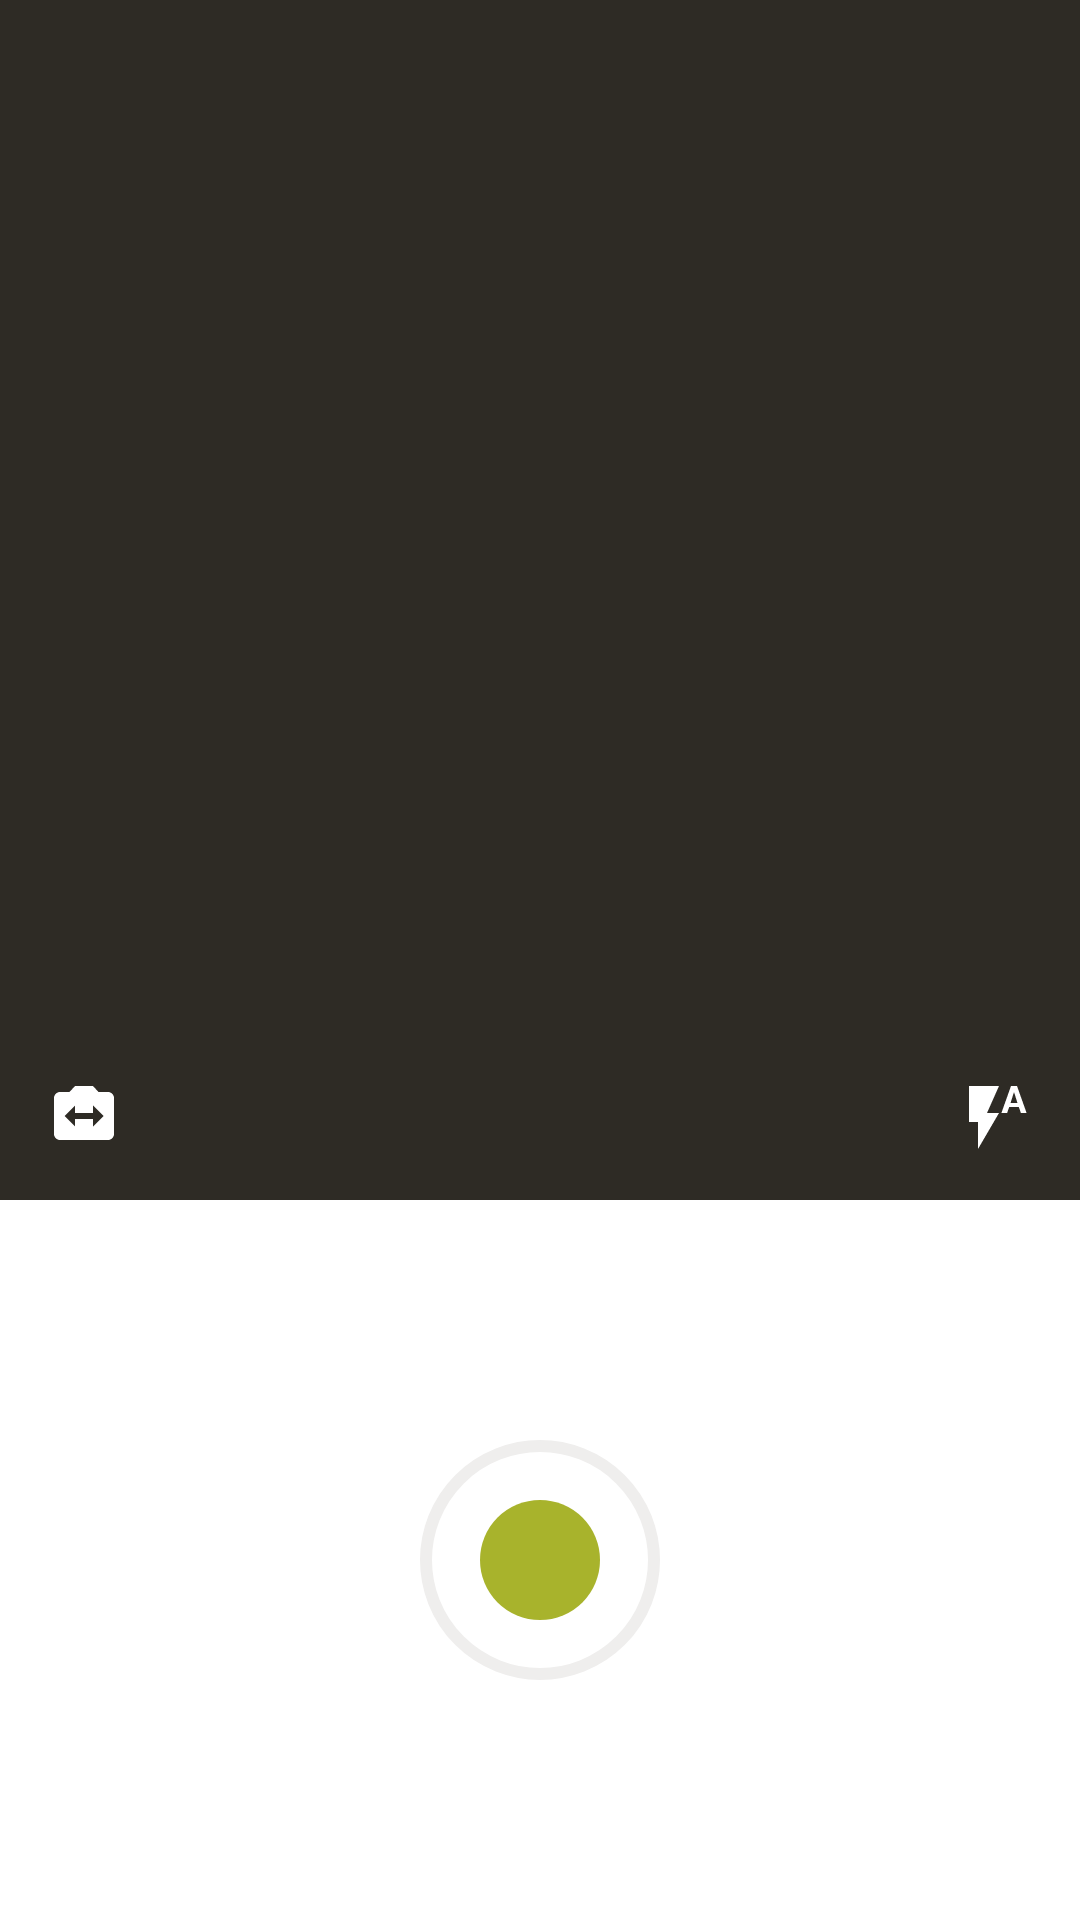

Reconstruct the res/layout file that produces this screen, plus the resources it refers to.
<!-- AndroidManifest.xml: application theme AppTheme -->
<!-- res/layout/fragment_capture_photo.xml -->
<?xml version="1.0" encoding="utf-8"?>
<RelativeLayout xmlns:android="http://schemas.android.com/apk/res/android"
    android:layout_width="match_parent"
    android:layout_height="match_parent"
    android:background="@color/white">

    <FrameLayout
        android:id="@+id/mCameraPhotoView"
        android:layout_width="match_parent"
        android:layout_height="400dp"
        android:adjustViewBounds="true"
        android:background="@color/dark_chocolate" />

    <FrameLayout
        android:layout_width="wrap_content"
        android:layout_height="wrap_content"
        android:layout_above="@+id/mContainerBtn"
        android:layout_alignParentLeft="true"
        android:layout_alignParentStart="true">

        <ImageView
            android:id="@+id/mSwitchCamera"
            android:layout_width="wrap_content"
            android:layout_height="wrap_content"
            android:layout_margin="16dp"
            android:background="@drawable/ic_switch_camera"
            android:clickable="true"
            android:focusable="true" />

    </FrameLayout>

    <FrameLayout
        android:layout_width="wrap_content"
        android:layout_height="wrap_content"
        android:layout_above="@id/mContainerBtn"
        android:layout_alignParentEnd="true"
        android:layout_alignParentRight="true">

        <ImageView
            android:id="@+id/mFlashPhoto"
            android:layout_width="wrap_content"
            android:layout_height="wrap_content"
            android:layout_gravity="end|top"
            android:layout_margin="16dp"
            android:clickable="true"
            android:focusable="true"
            android:src="@drawable/ic_flash_auto" />

    </FrameLayout>

    <View
        android:id="@+id/mShutter"
        android:layout_width="match_parent"
        android:layout_height="400dp"
        android:background="#ffffff"
        android:visibility="gone" />

    <LinearLayout
        android:id="@id/mContainerBtn"
        android:layout_width="match_parent"
        android:layout_height="match_parent"
        android:layout_below="@id/mCameraPhotoView"
        android:gravity="center">

        <ImageView
            android:id="@+id/mBtnTakePhoto"
            android:layout_width="80dp"
            android:layout_height="80dp"
            android:layout_gravity="center"
            android:background="@drawable/btn_photo"
            android:clickable="true"
            android:focusable="true" />

    </LinearLayout>

</RelativeLayout>
<!-- resources referenced by this layout -->
<resources>
  <color name="dark_chocolate">#2E2B25</color>
  <color name="white">#FFFFFF</color>
  <!-- drawable btn_photo (drawable) -->
  <?xml version="1.0" encoding="utf-8"?>
  <selector xmlns:android="http://schemas.android.com/apk/res/android">
      <item android:state_pressed="true"
            android:drawable="@drawable/btn_capture_photo_pressed" />
      <item android:state_focused="true"
            android:drawable="@drawable/btn_capture_photo_pressed" />
      <item android:drawable="@drawable/btn_capture_photo" />
  </selector>
  <!-- drawable ic_flash_auto (drawable) -->
  <?xml version="1.0" encoding="utf-8"?>
  <vector xmlns:android="http://schemas.android.com/apk/res/android"
          android:width="24dp"
          android:height="24dp"
          android:viewportWidth="24.0"
          android:viewportHeight="24.0">
      <path
          android:fillColor="#FFFFFF"
          android:pathData="M3,2v12h3v9l7,-12L9,11l4,-9L3,2zM19,2h-2l-3.2,9h1.9l0.7,-2h3.2l0.7,2h1.9L19,2zM16.85,7.65L18,4l1.15,3.65h-2.3z"/>
  </vector>
  <!-- drawable ic_switch_camera (drawable) -->
  <?xml version="1.0" encoding="utf-8"?>
  <vector xmlns:android="http://schemas.android.com/apk/res/android"
          android:width="24dp"
          android:height="24dp"
          android:viewportWidth="24.0"
          android:viewportHeight="24.0">
      <path
          android:fillColor="#FFFFFF"
          android:pathData="M20,4h-3.17L15,2L9,2L7.17,4L4,4c-1.1,0 -2,0.9 -2,2v12c0,1.1 0.9,2 2,2h16c1.1,0 2,-0.9 2,-2L22,6c0,-1.1 -0.9,-2 -2,-2zM15,15.5L15,13L9,13v2.5L5.5,12 9,8.5L9,11h6L15,8.5l3.5,3.5 -3.5,3.5z"/>
  </vector>
  <style name="AppTheme" parent="Theme.AppCompat.Light.NoActionBar">
          <item name="colorPrimary">@color/colorPrimary</item>
          <item name="colorPrimaryDark">@color/colorPrimaryDark</item>
          <item name="colorAccent">@color/colorAccent</item>
      </style>
  <!-- drawable btn_capture_photo_pressed (drawable) -->
  <?xml version="1.0" encoding="utf-8"?>
  <layer-list xmlns:android="http://schemas.android.com/apk/res/android">
      <item>
          <shape android:shape="oval">
              <solid android:color="@color/white" />
          </shape>
      </item>
      <item
          android:bottom="20dp"
          android:left="20dp"
          android:right="20dp"
          android:top="20dp">
          <shape android:shape="oval">
              <solid android:color="@color/egg_shell" />
          </shape>
      </item>
      <item>
          <shape android:shape="oval">
              <stroke
                  android:width="4dp"
                  android:color="@color/egg_shell" />
          </shape>
      </item>
  </layer-list>
  <!-- drawable btn_capture_photo (drawable) -->
  <?xml version="1.0" encoding="utf-8"?>
  <layer-list xmlns:android="http://schemas.android.com/apk/res/android">
      <item>
          <shape android:shape="oval">
              <solid android:color="@color/white" />
          </shape>
      </item>
      <item
          android:bottom="20dp"
          android:left="20dp"
          android:right="20dp"
          android:top="20dp">
          <shape android:shape="oval">
              <solid android:color="@color/green" />
          </shape>
      </item>
      <item>
          <shape android:shape="oval">
              <stroke
                  android:width="4dp"
                  android:color="@color/egg_shell" />
          </shape>
      </item>
  </layer-list>
  <color name="colorPrimary">@color/dark_chocolate</color>
  <color name="colorPrimaryDark">@color/dark_chocolate</color>
  <color name="colorAccent">@color/dark_chocolate</color>
  <color name="egg_shell">#EFEEED</color>
  <color name="green">#A8B32C</color>
</resources>
